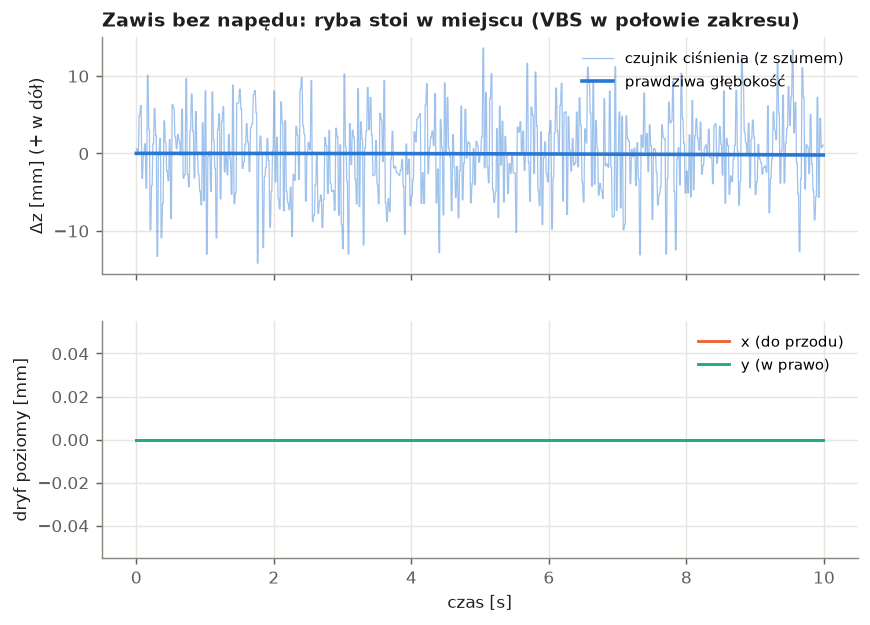

Data behind this chart, as committed beside it:
t_s, z_true_m, depth_meas_m, x_m, y_m
0.0005, 1.5, 1.501, -0, 0
0.0105, 1.5, 1.501, -0, 0
0.0205, 1.5, 1.5, -0, 0
0.0305, 1.5, 1.5, -0, 0
0.0405, 1.5, 1.505, -0, 0
0.0505, 1.5, 1.505, -0, 0
0.0605, 1.5, 1.506, -0, 0
0.0705, 1.5, 1.506, -0, 0
0.0805, 1.5, 1.497, -0, 0
0.0905, 1.5, 1.497, -0, 0
0.1005, 1.5, 1.5, -0, 0
0.1105, 1.5, 1.5, -0, 0
0.1205, 1.5, 1.501, -0, 0
0.1305, 1.5, 1.501, -0, 0
0.1405, 1.5, 1.496, -0, 0
0.1505, 1.5, 1.496, -0, 0
0.1605, 1.5, 1.51, -0, 0
0.1705, 1.5, 1.51, -0, 0
0.1805, 1.5, 1.503, -0, 0
0.1905, 1.5, 1.503, -0, 0
0.2005, 1.5, 1.49, -0, 0
0.2105, 1.5, 1.49, -0, 0
0.2205, 1.5, 1.496, -0, 0
0.2305, 1.5, 1.496, -0, 0
0.2405, 1.5, 1.501, -0, 0
0.2505, 1.5, 1.501, -0, 0
0.2605, 1.5, 1.506, -0, 0
0.2705, 1.5, 1.506, -0, 0
0.2805, 1.5, 1.502, -0, 0
0.2905, 1.5, 1.502, -0, 0
0.3005, 1.5, 1.487, -0, 0
0.3105, 1.5, 1.487, -0, 0
0.3205, 1.5, 1.5, -0, 0
0.3305, 1.5, 1.5, -0, 0
0.3405, 1.5, 1.502, -0, 0
0.3505, 1.5, 1.502, -0, 0
0.3605, 1.5, 1.489, -0, 0
0.3705, 1.5, 1.489, -0, 0
0.3805, 1.5, 1.494, -0, 0
0.3905, 1.5, 1.494, -0, 0
0.4005, 1.5, 1.504, -0, 0
0.4105, 1.5, 1.504, -0, 0
0.4205, 1.5, 1.501, -0, 0
0.4305, 1.5, 1.501, -0, 0
0.4405, 1.5, 1.498, -0, 0
0.4505, 1.5, 1.498, -0, 0
0.4605, 1.5, 1.496, -0, 0
0.4705, 1.5, 1.496, -0, 0
0.4805, 1.5, 1.502, -0, 0
0.4905, 1.5, 1.502, -0, 0
0.5005, 1.5, 1.492, -0, 0
0.5105, 1.5, 1.492, -0, 0
0.5205, 1.5, 1.506, -0, 0
0.5305, 1.5, 1.506, -0, 0
0.5405, 1.5, 1.506, -0, 0
0.5505, 1.5, 1.506, -0, 0
0.5605, 1.5, 1.502, -0, 0
0.5705, 1.5, 1.502, -0, 0
0.5805, 1.5, 1.501, -0, 0
0.5905, 1.5, 1.501, -0, 0
... 940 more rows
